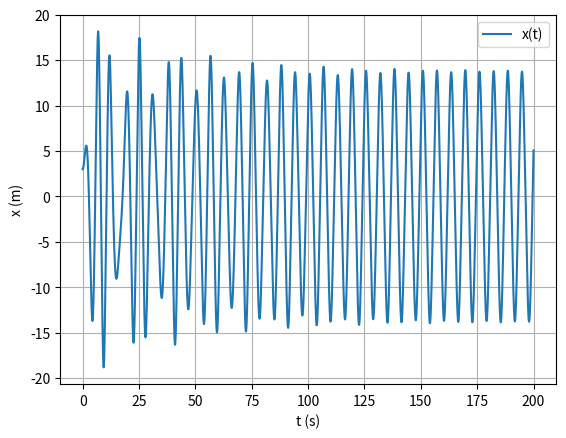

Write the Python code that produced this figure.
import numpy as np
from matplotlib import pyplot as plt

def oscQuartFA_1D(x0, v0, k, m, t, b, F0, w_f, alpha, n, dt):
    # Oscilador Quártico sujeito a forçado e amortecido
    x = np.empty(n+1)
    v = np.empty(n+1)
    a = np.empty(n+1)
    x[0] = x0
    v[0] = v0
    for i in range(n):
        a[i] = (-k/m*x[i]*(1+2*alpha*x[i]**2) + (-b*v[i]+F0*np.cos(w_f*t[i]))/m)
        v[i+1] = v[i] + a[i]*dt
        x[i+1] = x[i] + v[i+1]*dt
    return x, v, a

m = 1           # massa
x_eq = 0            # equilíbrio
k = 1           # constante elástica
b = 0.05        # coeficiente de amortecimento
alpha = 0.002    # coeficiente de não linearidade
F0 = 7.5            # amplitude da força
w_f = 1.0       # frequência da força
v0 = 0          # velocidade inicial
x0 = 3          # posição inicial

tf = 200        # tempo final
dt = 0.01       # passo de tempo
n = int(tf/dt)      # número de passos
t = np.linspace(0, tf, n+1)     # vetor tempo

results = oscQuartFA_1D(x0, v0, k, m, t, b, F0, w_f, alpha, n, dt)      # chamada da função
x = results[0]      # posição

t_estac = 110  # Estimado
ind_estac = np.where(t >= t_estac)[0][0]  # Índice a partir do qual estima-se que estamos em regime estacionário

ind_max = [i for i in range(ind_estac, n-1) if x[i-1] <= x[i] >= x[i+1]]  # Lista de índices onde x é máximo, em regime estacionário
t_max = [t[i] for i in ind_max]  # t quando x é máximo
x_max = [x[i] for i in ind_max]  # x máximos
A = np.average(x_max)                       # Amplitude média
T = np.average([t_max[i+1] - t_max[i] for i in range(len(t_max)-1)])        # Período médio

print("Amplitude: {:.6f}m".format(A))
print("Período: {:.6f}s".format(T))

plt.plot(t, x, label="x(t)")
plt.xlabel("t (s)")
plt.ylabel("x (m)")
plt.grid()
plt.legend()
plt.show()
